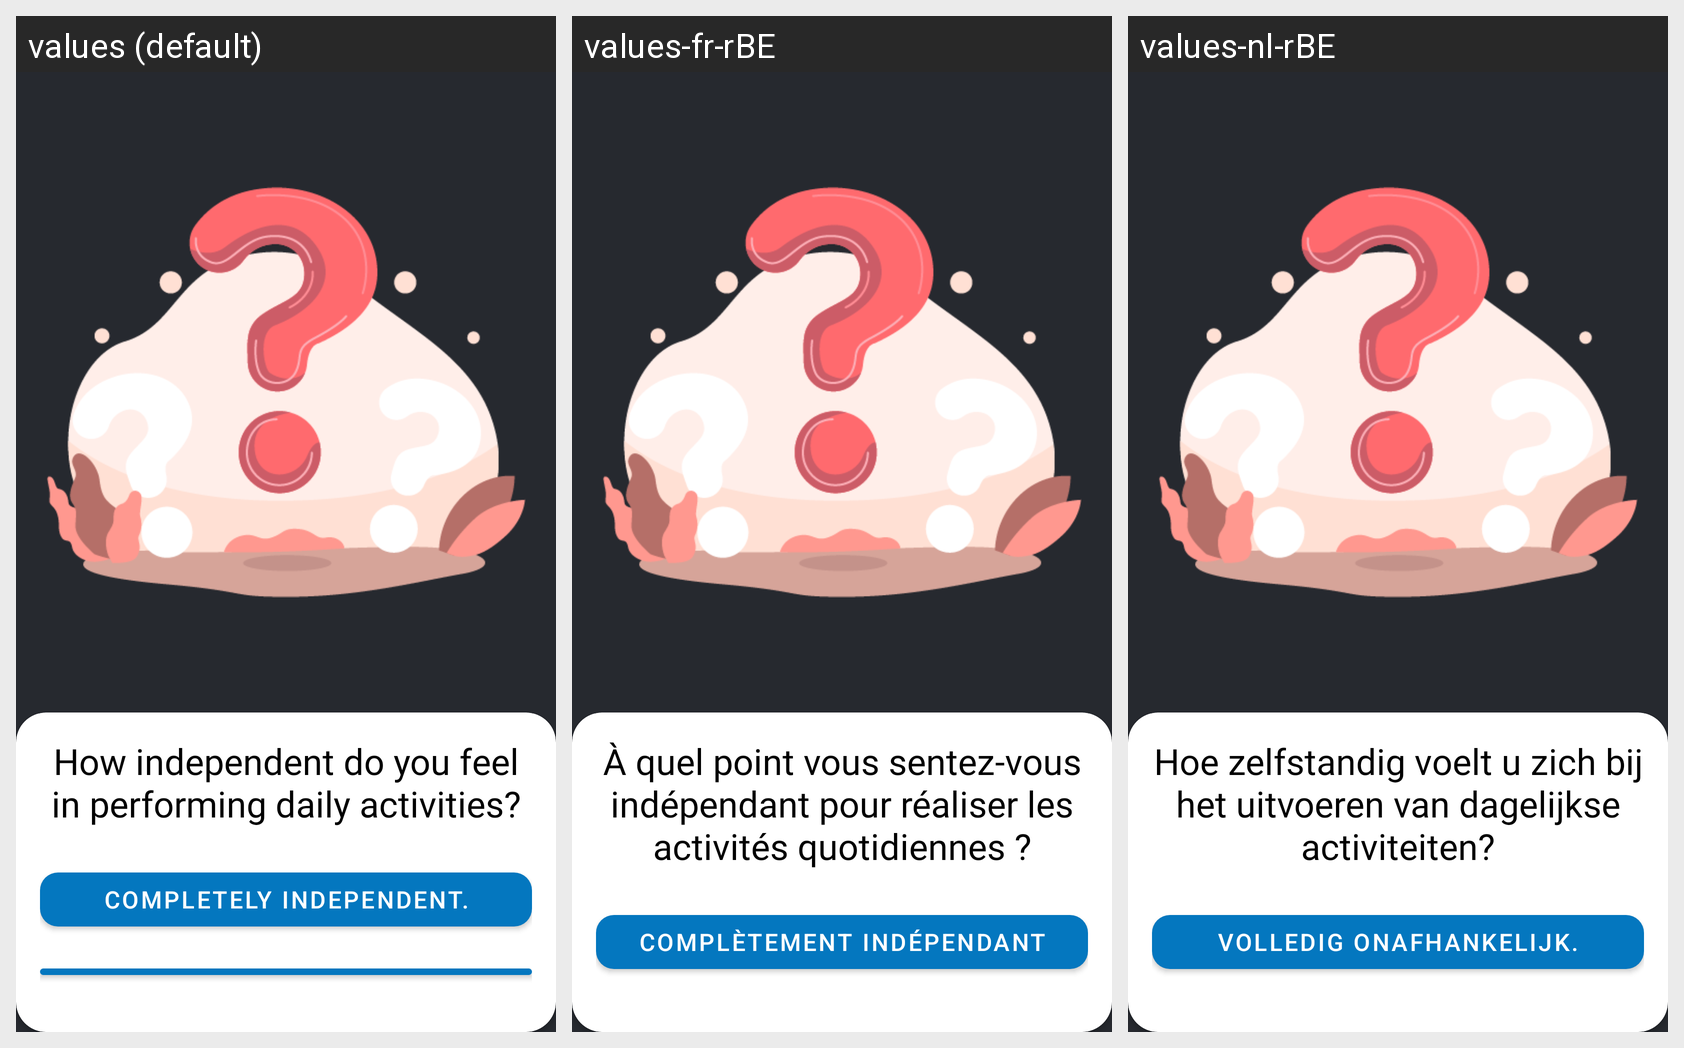

Translations of the strings shown on this Android screen, per locale in the grid:
Android screen res/layout/q4.xml rendered under 3 locales, left to right: values (default), values-fr-rBE, values-nl-rBE. Device: Nexus 5 (rendered at 1080×1920; each locale shown at half size, 540×960, under a caption strip naming it); theme AppTheme.
Strings drawn on this screen, with the default value and each locale's value (text and hints the layout hard-codes, and strings that could not be matched under every locale, appear in the picture but are not listed):

how_independent_do_you_feel_in_performing_daily_activities
  values: How independent do you feel in performing daily activities?
  values-fr-rBE: À quel point vous sentez-vous indépendant pour réaliser les activités quotidiennes ?
  values-nl-rBE: Hoe zelfstandig voelt u zich bij het uitvoeren van dagelijkse activiteiten?

completely_independent
  values: Completely independent.
  values-fr-rBE: Complètement indépendant
  values-nl-rBE: Volledig onafhankelijk.
